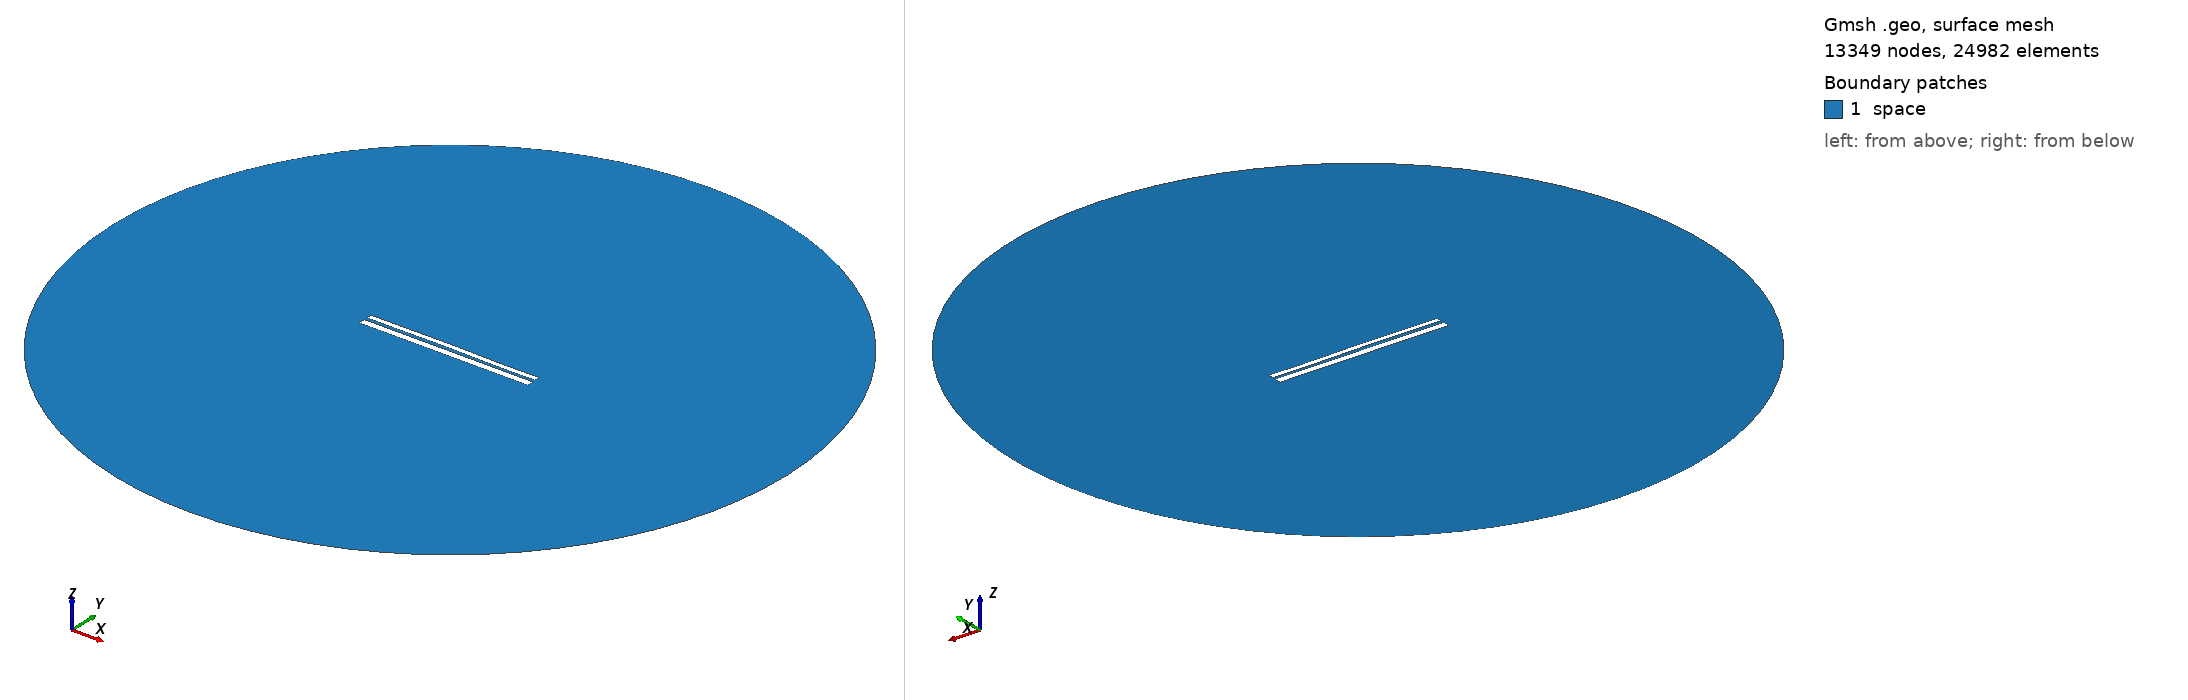

Gmsh geometry script, surface-meshed: 13349 nodes, 24982 surface elements. Boundary patches (legend numbers): 1 space. Left view from above one corner, right view from below the opposite corner. Legend entries are the model's physical surfaces. The drawing asked Gmsh for element sizes between 1% and 20% of the model's largest extent; the script's own settings can give other sizes.

=== 9467.geo (drawn) ===
//---------------------------------------
// Geometry kernel
//---------------------------------------

SetFactory("OpenCASCADE");



//---------------------------------------
// Parameters of the geometry
//---------------------------------------

// Overetch of the upper plate
overetch = 0.375;

// Distance between the plates
distance = 1.5;

// Discretization over the x axis (for the deformation)
nx = 50; 

// Length of the plate
L = 100 - overetch; 

// Number of modes
n = 4; 

// 1st mode coefficient
coeff(1) = -0.15;
beta(1) = 0.596864 * 3.1415926535 / L;

// 2nd mode coefficient
coeff(2) = 0.07499999999999998;
beta(2) = 1.49418 * 3.1415926535 / L;

// 3rd mode coefficient
coeff(3) = 0.07499999999999998;
beta(3) = 2.50025 * 3.1415926535 / L;

// 4th mode coefficient
coeff(4) = -0.075;
beta(4) = 3.49999 * 3.1415926535 / L;



//---------------------------------------
// Upper plate (deformed rectangle)
//---------------------------------------

// Coordiantes of the upper plate
xmin = -50;
xmax = 50 - overetch;

// Height of the upper plate
yheight = 4 - 2 * overetch;

// Indexes of the points
UpperID[] = {};
LowerID[] = {};
LeftID[] = {};
RightID[] = {};

// Point index
p = 1;

// Horizontal edges
For i In {1:nx}
    x = xmin + (i-1)*(xmax - xmin)/(nx-1);

    y_bottom = distance / 2 + overetch;
    For j In {1:n}
        C = (Cosh(beta(j)*L) + Cos(beta(j)*L)) / (Sinh(beta(j)*L) + Sin(beta(j)*L));
        y_bottom  = y_bottom + coeff(j) * (Cosh(beta(j)*(x+50)) - Cos(beta(j)*(x+50)) - C * (Sinh(beta(j)*(x+50)) - Sin(beta(j)*(x+50))));
    EndFor

    y_top = y_bottom + yheight;

    Point(p) = {x, y_top, 0, 1.0};
    UpperID[i] = p;
    p = p + 1;

    Point(p) = {x, y_bottom, 0, 1.0};
    LowerID[i] = p;
    p = p + 1;
EndFor

// Create point lists
UpperPts[] = {}; LowerPts[] = {};
For i In {1:nx}
  UpperPts[] += {UpperID[i]};
  LowerPts[] += {LowerID[i]};
EndFor

// Build splines
Spline(1) = {UpperPts[]};
Spline(2) = {LowerPts[]};
Line(3) = {LowerPts[nx-1], UpperPts[nx-1]};
Line(4) = {LowerPts[0], UpperPts[0]};

// Build the plane surface
Curve Loop(1) = {2, 3, -1, -4};
Plane Surface(1) = {1};



//---------------------------------------
// Lower plate (rectangle)
//---------------------------------------

// Vertices
Point(1001) = {-50, -1, 0, 1.0};
Point(1002) = { 50, -1, 0, 1.0};
Point(1003) = { 50,  -5, 0, 1.0};
Point(1004) = {-50,  -5, 0, 1.0};

// Edges
Line(5) = {1001, 1002};
Line(6) = {1002, 1003};
Line(7) = {1003, 1004};
Line(8) = {1004, 1001};

// Plane surface
Line Loop(2) = {5, 6, 7, 8};
Plane Surface(2) = {2}; 



//---------------------------------------
// Outer (fictious) boundary
//---------------------------------------

// Points
Point(1005) = {0, 0, 0};       // Center
Point(1006) = {200, 0, 0};     // Start point
Point(1007) = {0, 200, 0};     // 90 degrees
Point(1008) = {-200, 0, 0};    // 180 degrees
Point(1009) = {0, -200, 0};    // 270 degrees

// Circle arcs (each needs start, center, end)
Circle(9) = {1006, 1005, 1007};
Circle(10) = {1007, 1005, 1008};
Circle(11) = {1008, 1005, 1009};
Circle(12) = {1009, 1005, 1006};

// Plane surface for the entire domain
Curve Loop(3) = {9, 10, 11, 12};
Surface(3) = {3};

// Subtract the plates from the whole domain to obtain the actual domain where we want to solve the equations
BooleanDifference{ Surface{3}; Delete; }{ Surface{1}; Surface{2}; Delete; }




//---------------------------------------
// Transfinite Lines/Curves
//---------------------------------------

// Set the number of points on the boundaries
r = 7;

// Plates
Transfinite Curve {1, 2} = 50*r Using Progression 1;
Transfinite Curve {3, 4} = 2*r Using Progression 1;
Transfinite Line {5, 7} = 50*r Using Progression 1;
Transfinite Line {6, 8} = 2*r Using Progression 1;

// Outer boundary
Transfinite Line {9, 10, 11, 12} = 20 Using Progression 1;



//---------------------------------------
// Physical groups
//---------------------------------------                

// Physical curves (boundaries)
Physical Line("force_segment", 10) = {2};
Physical Line("upper_plate", 11) = {1, 3, 4};
Physical Line("lower_plate", 12) = {5, 6, 7, 8};
Physical Line("boundary", 20) = {9, 10, 11, 12};

// Physical Surfaces
Physical Surface("space", 30) = {3};



//---------------------------------------
// 6. Generate the Mesh
//---------------------------------------

// 2D mesh generation
Mesh 2;
